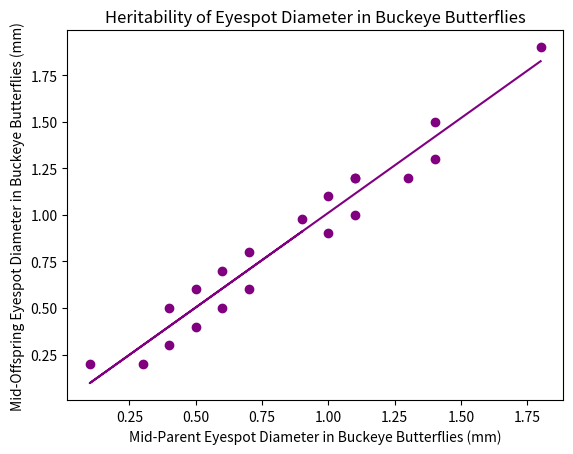

Source code (Python):
#LIBRARIES
import matplotlib.pyplot as plt
import numpy as np

def mean(arr):
    return sum(arr)/len(arr)

#AVERAGES QUESTION

eyespots_1889 = [1.4, 1.4, 0.3, 0.5, 1.8, 1.1, 0.4, 0.7, 0.0, 0.1, 0.7, 1.3, 0.4, 1.1, 0.6, 1.1, 0.5, 1.0, 1.0, 0.6]
eyespots_1890= [0.6, 0.9, 0.7, 0.9, 0.2, 0.1, 0.4, 0.7, 0.3, 0.4]

print("1889 " + str(mean(eyespots_1889)))
print("1890 " + str(mean(eyespots_1890)))


#SCATTERPLOT QUESTION
parents = list(map(lambda x : float(x), #Build array of all parent data
"""0.9
0.1
0.3
0.4
0.4
0.5
0.5
0.6
0.6
0.7
0.7
1.0
1.0
1.1
1.1
1.1
1.3
1.4
1.4
1.8""".split('\n')))

children = list(map(lambda x : float(x), #Build array of all children data
"""0.98
0.2
0.2
0.5
0.3
0.6
0.4
0.7
0.5
0.8
0.6
1.1
0.9
1.2
1.0
1.2
1.2
1.5
1.3
1.9""".split('\n')))

m, b = np.polyfit(np.array(parents), np.array(children), 1) #Slope-intercept line of best fit

#Develop graph
plt.scatter(np.array(parents), np.array(children), color="purple") #Develop scatterplot
plt.plot(np.array(parents), m*np.array(parents)+b, color="purple") #Develop line of best fit
plt.title("Heritability of Eyespot Diameter in Buckeye Butterflies")
plt.xlabel("Mid-Parent Eyespot Diameter in Buckeye Butterflies (mm)")
plt.ylabel("Mid-Offspring Eyespot Diameter in Buckeye Butterflies (mm)")
plt.show()

#QUESTION 6
survived_offspring = list(map(lambda x : float(x), 
"""0.9
0.1
0.6
0.7
0.1
0.4
0.3
0.0
0.1
1.4
0.0
0.2
0.9
0.0
0.9
0.9
0.4
0.9
1.0
0.7""".split('\n')
))

print(str(mean(survived_offspring)))